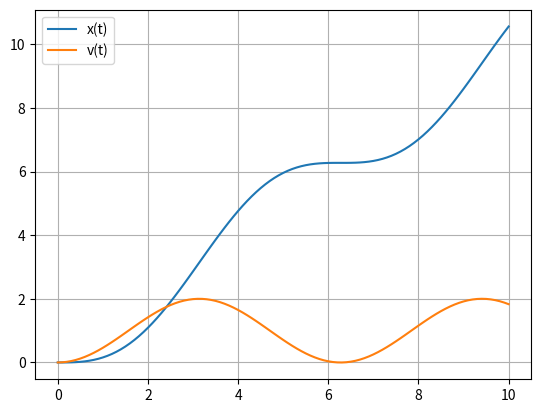

Reproduce this figure in Python.
"""Решение дифференциальных уравнений (Метод Рунге-Кутты 2-го порядка)"""
import numpy
from matplotlib import pyplot

"""
    x`` + x = t; x(0) = 0
"""

def function(x, v, t):
    """
        Выше написанное уравнение разложили на систему уравнений
        x` = v
        v` = t - x
    """
    dx_dt = v
    dv_dt = t - x
    return dx_dt, dv_dt


def methodRunge(function, initialConditions, stepSize, stepCount):
    """
        Входные данные:
        function - функция, описывающая уравнние
        initialConditions - начальные данные
        stepSize - величина шага
        stepCount - кол-во шагов

        Выходные данные:
        xValues - значение х на каждом шаге
        vValues - значение производной х на каждом шаге
    """
    xValues = numpy.zeros(stepCount + 1)
    vValues = numpy.zeros(stepCount + 1)

    xValues[0], vValues[0] = initialConditions

    for i in range(stepCount):
        x = xValues[i]
        v = vValues[i]
        t = i * stepSize

        k1x, k1v = function(x, v, t)
        k2x, k2v = function(x + stepSize * k1x, v + stepSize * k1v, t + stepSize)

        xValues[i + 1] = x + 0.5 * stepSize * (k1x + k2x)
        vValues[i + 1] = v + 0.5 * stepSize * (k1v + k2v)

    return xValues, vValues


def analiticSolution(t):
    return t - numpy.sin(t)


def main():
    initialConditions = [0, 0]
    stepSize = 0.1
    stepCount = 100

    xValues, vValues = methodRunge(function, initialConditions, stepSize, stepCount)
    tValues = numpy.linspace(0, stepSize * stepCount, stepCount + 1)
    analiticValues = analiticSolution(tValues)
    errorValues = numpy.abs(xValues - analiticValues)

    # pyplot.plot(tValues, analiticValues, label="Истинный график")
    pyplot.plot(tValues, xValues, label="x(t)")
    pyplot.plot(tValues, vValues, label="v(t)")
    # pyplot.plot(tValues, errorValues, label="Погрешность")
    pyplot.legend()
    pyplot.grid()
    pyplot.show()


if __name__ == "__main__":
    main()
